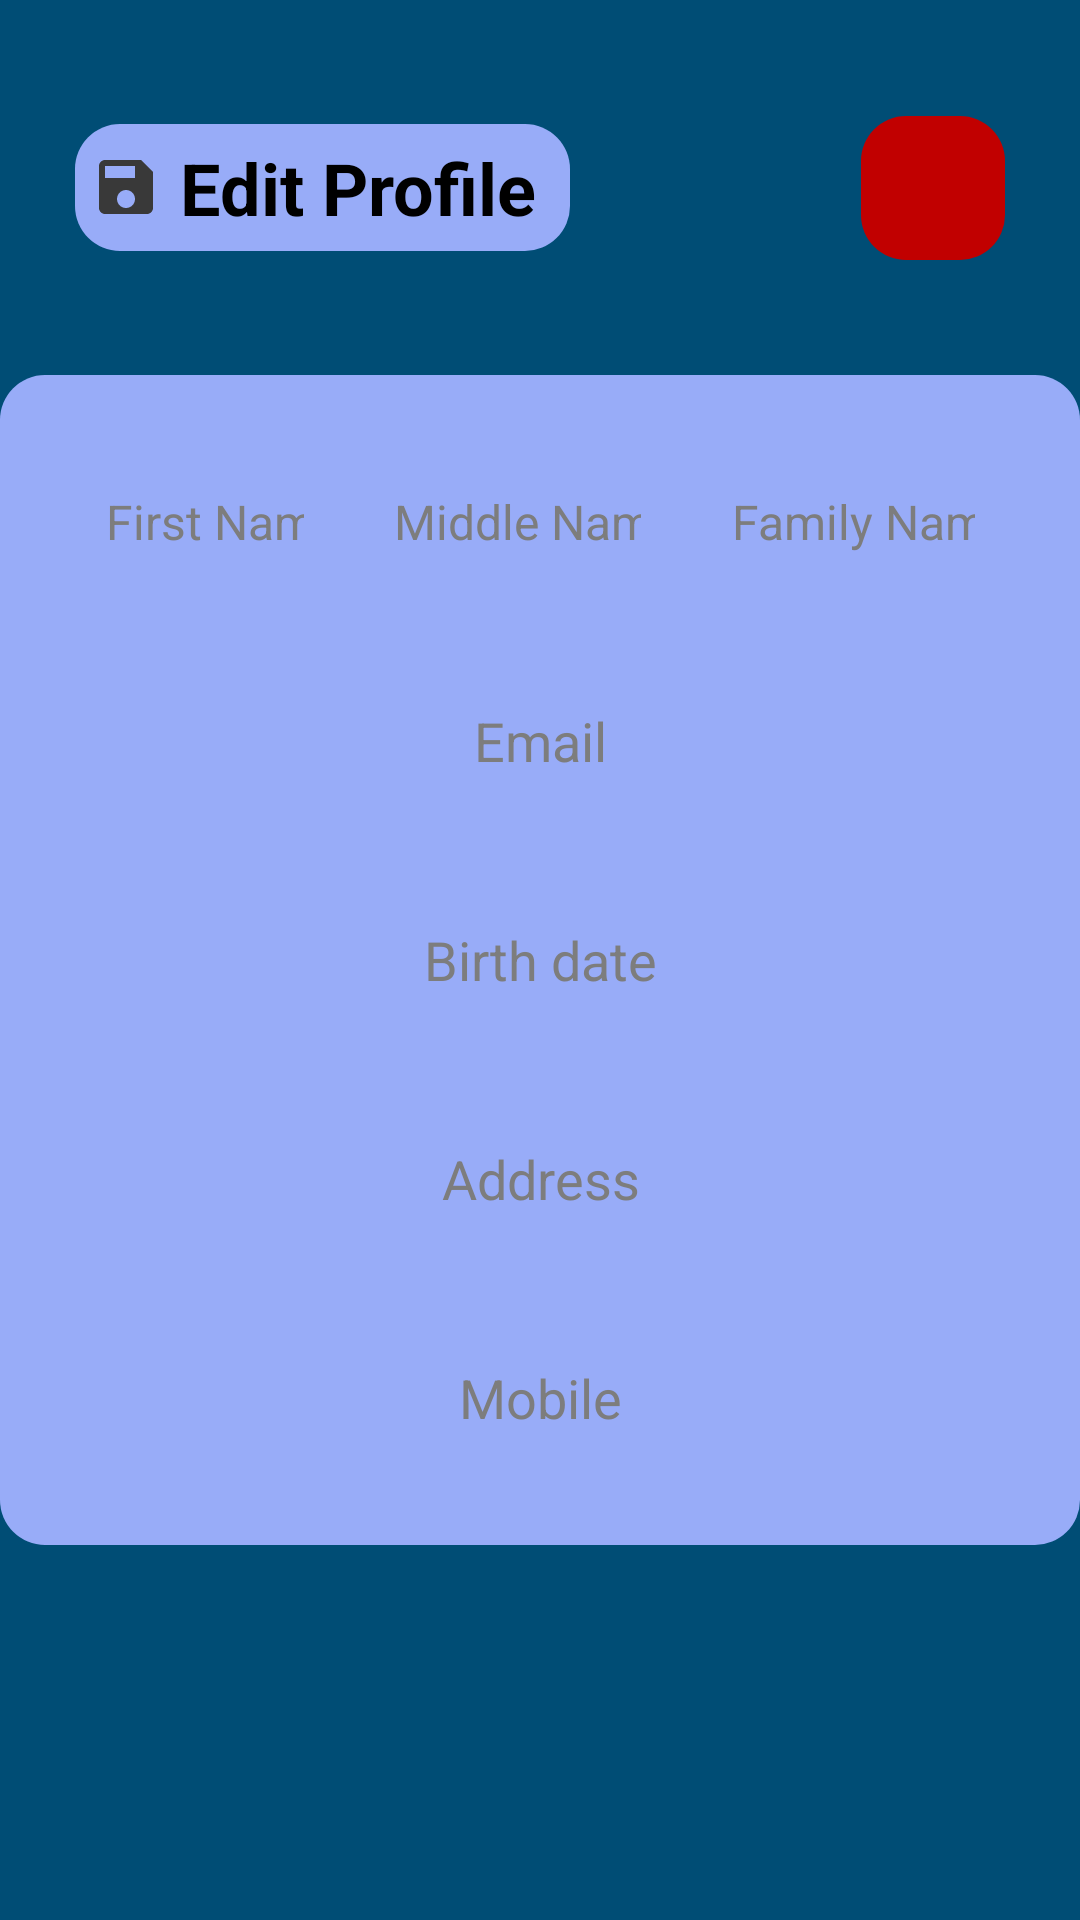

Layout XML and referenced resources for this Android screen:
<!-- AndroidManifest.xml: application theme Theme.MyApplication3 -->
<!-- res/layout/fragment_profile.xml -->
<?xml version="1.0" encoding="utf-8"?>
<androidx.constraintlayout.widget.ConstraintLayout xmlns:android="http://schemas.android.com/apk/res/android"
    xmlns:app="http://schemas.android.com/apk/res-auto"
    xmlns:tools="http://schemas.android.com/tools"
    android:id="@+id/title_constraint"
    android:layout_width="match_parent"
    android:layout_height="match_parent"
    android:background="#004D75"
    tools:context=".navBottom.profilePage.Profile"
    tools:layout_editor_absoluteY="81dp">

    <TextView
        android:id="@+id/editPro"
        android:layout_width="wrap_content"
        android:layout_height="wrap_content"
        android:layout_marginStart="25dp"
        android:background="@drawable/back1"
        android:padding="5dp"
        android:text=" Edit Profile "
        android:textColor="#000000"
        android:textSize="24sp"
        android:textStyle="bold"
        app:drawableStartCompat="@drawable/ic_save"
        app:layout_constraintBottom_toTopOf="@+id/linear_1"
        app:layout_constraintStart_toStartOf="parent"
        app:layout_constraintTop_toTopOf="parent" />

    <ImageButton
        android:id="@+id/btn_loginOut"
        android:layout_width="wrap_content"
        android:layout_height="wrap_content"
        android:layout_marginEnd="25dp"
        android:background="@drawable/back5"
        android:contentDescription="@string/app_name"
        android:minWidth="48dp"
        android:minHeight="48dp"
        android:padding="5dp"
        android:textColor="#000000"
        android:textSize="18sp"
        android:textStyle="bold"
        app:layout_constraintBottom_toTopOf="@+id/linear_1"
        app:layout_constraintEnd_toEndOf="parent"
        app:layout_constraintTop_toTopOf="parent"
        app:srcCompat="@drawable/ic_logout" />

    <LinearLayout
        android:id="@+id/linear_1"
        android:layout_width="match_parent"
        android:layout_height="wrap_content"
        android:background="@drawable/back1"
        android:orientation="vertical"
        app:layout_constraintBottom_toBottomOf="parent"
        app:layout_constraintEnd_toEndOf="parent"
        app:layout_constraintStart_toStartOf="parent"
        app:layout_constraintTop_toTopOf="parent">

        <LinearLayout
            android:id="@+id/linear_2"
            android:layout_width="match_parent"
            android:layout_height="match_parent"
            android:layout_marginStart="25dp"
            android:layout_marginTop="25dp"
            android:layout_marginEnd="25dp"
            android:orientation="horizontal">

            <EditText
                android:id="@+id/et_fNamePro"
                android:layout_width="wrap_content"
                android:layout_height="wrap_content"
                android:layout_marginEnd="5dp"
                android:layout_weight="1"
                android:background="@drawable/back3"
                android:hint="First Name"
                android:inputType="text"
                android:minHeight="48dp"
                android:padding="10dp"
                android:textAlignment="center"
                android:textColor="#98acf8"
                android:textColorHint="#7D7D7D"
                android:textSize="16sp" />

            <EditText
                android:id="@+id/et_mNamePro"
                android:layout_width="wrap_content"
                android:layout_height="wrap_content"
                android:layout_marginStart="5dp"
                android:layout_marginEnd="5dp"
                android:layout_weight="1"
                android:background="@drawable/back3"
                android:hint="Middle Name"
                android:inputType="text"
                android:minHeight="48dp"
                android:padding="10dp"
                android:textAlignment="center"
                android:textColor="#98acf8"
                android:textColorHint="#7D7D7D"
                android:textSize="16sp" />

            <EditText
                android:id="@+id/et_lNamePro"
                android:layout_width="wrap_content"
                android:layout_height="wrap_content"
                android:layout_marginStart="5dp"
                android:layout_weight="1"
                android:background="@drawable/back3"
                android:hint="Family Name"
                android:inputType="text"
                android:minHeight="48dp"
                android:padding="10dp"
                android:textAlignment="center"
                android:textColor="#98acf8"
                android:textColorHint="#7D7D7D"
                android:textSize="16sp" />
        </LinearLayout>

        <EditText
            android:id="@+id/et_emailPro"
            android:layout_width="match_parent"
            android:layout_height="wrap_content"
            android:layout_marginStart="25dp"
            android:layout_marginTop="25dp"
            android:layout_marginEnd="25dp"
            android:background="@drawable/back3"
            android:hint="Email"
            android:inputType="textEmailAddress"
            android:minHeight="48dp"
            android:padding="10dp"
            android:textAlignment="center"
            android:textColor="#98acf8"
            android:textColorHint="#7D7D7D" />

        <EditText
            android:id="@+id/et_birth_datePro"
            android:layout_width="match_parent"
            android:layout_height="wrap_content"
            android:layout_marginStart="25dp"
            android:layout_marginTop="25dp"
            android:layout_marginEnd="25dp"
            android:background="@drawable/back3"
            android:hint="Birth date"
            android:inputType="datetime"
            android:minHeight="48dp"
            android:padding="10dp"
            android:textAlignment="center"
            android:textColor="#98acf8"
            android:textColorHint="#7D7D7D" />

        <EditText
            android:id="@+id/et_addressPro"
            android:layout_width="match_parent"
            android:layout_height="wrap_content"
            android:layout_marginStart="25dp"
            android:layout_marginTop="25dp"
            android:layout_marginEnd="25dp"
            android:background="@drawable/back3"
            android:hint="Address"
            android:inputType="text"
            android:minHeight="48dp"
            android:padding="10dp"
            android:textAlignment="center"
            android:textColor="#98acf8"
            android:textColorHint="#7D7D7D" />

        <EditText
            android:id="@+id/et_mobilePro"
            android:layout_width="match_parent"
            android:layout_height="wrap_content"
            android:layout_marginStart="25dp"
            android:layout_marginTop="25dp"
            android:layout_marginEnd="25dp"
            android:layout_marginBottom="25dp"
            android:background="@drawable/back3"
            android:hint="Mobile"
            android:inputType="phone"
            android:minHeight="48dp"
            android:padding="10dp"
            android:textAlignment="center"
            android:textColor="#98acf8"
            android:textColorHint="#7D7D7D" />
    </LinearLayout>
</androidx.constraintlayout.widget.ConstraintLayout>
<!-- resources referenced by this layout -->
<resources>
  <!-- drawable back1 (drawable-v24) -->
  <?xml version="1.0" encoding="utf-8"?>
  <shape xmlns:android="http://schemas.android.com/apk/res/android">
      <corners android:radius="15dp" />
      <solid android:color="#98acf8" />
  </shape>
  <!-- drawable back5 (drawable-v24) -->
  <?xml version="1.0" encoding="utf-8"?>
  <shape xmlns:android="http://schemas.android.com/apk/res/android">
      <corners android:radius="15dp" />
      <solid android:color="#C10000" />
  </shape>
  <!-- drawable ic_save (drawable-v24) -->
  <vector xmlns:android="http://schemas.android.com/apk/res/android"
      android:width="24dp"
      android:height="24dp"
      android:tint="#393939"
      android:viewportWidth="24"
      android:viewportHeight="24">
      <path
          android:fillColor="#393939"
          android:pathData="M17,3L5,3c-1.11,0 -2,0.9 -2,2v14c0,1.1 0.89,2 2,2h14c1.1,0 2,-0.9 2,-2L21,7l-4,-4zM12,19c-1.66,0 -3,-1.34 -3,-3s1.34,-3 3,-3 3,1.34 3,3 -1.34,3 -3,3zM15,9L5,9L5,5h10v4z" />
  </vector>
  <string name="app_name">My Application3</string>
  <style name="Theme.MyApplication3" parent="Theme.AppCompat.Light.NoActionBar">
          
          <item name="colorPrimary">@color/purple_500</item>
          <item name="colorPrimaryVariant">@color/purple_700</item>
          <item name="colorOnPrimary">@color/white</item>
          
          <item name="colorSecondary">@color/teal_200</item>
          <item name="colorSecondaryVariant">@color/teal_700</item>
          <item name="colorOnSecondary">@color/black</item>
          
          <item name="android:statusBarColor" tools:targetApi="l">?attr/colorPrimaryVariant</item>
          
      </style>
  <color name="purple_500">#008577</color>
  <color name="purple_700">#00574B</color>
  <color name="white">#FFFFFFFF</color>
  <color name="teal_200">#FF03DAC5</color>
  <color name="teal_700">#FF018786</color>
  <color name="black">#FF000000</color>
</resources>
